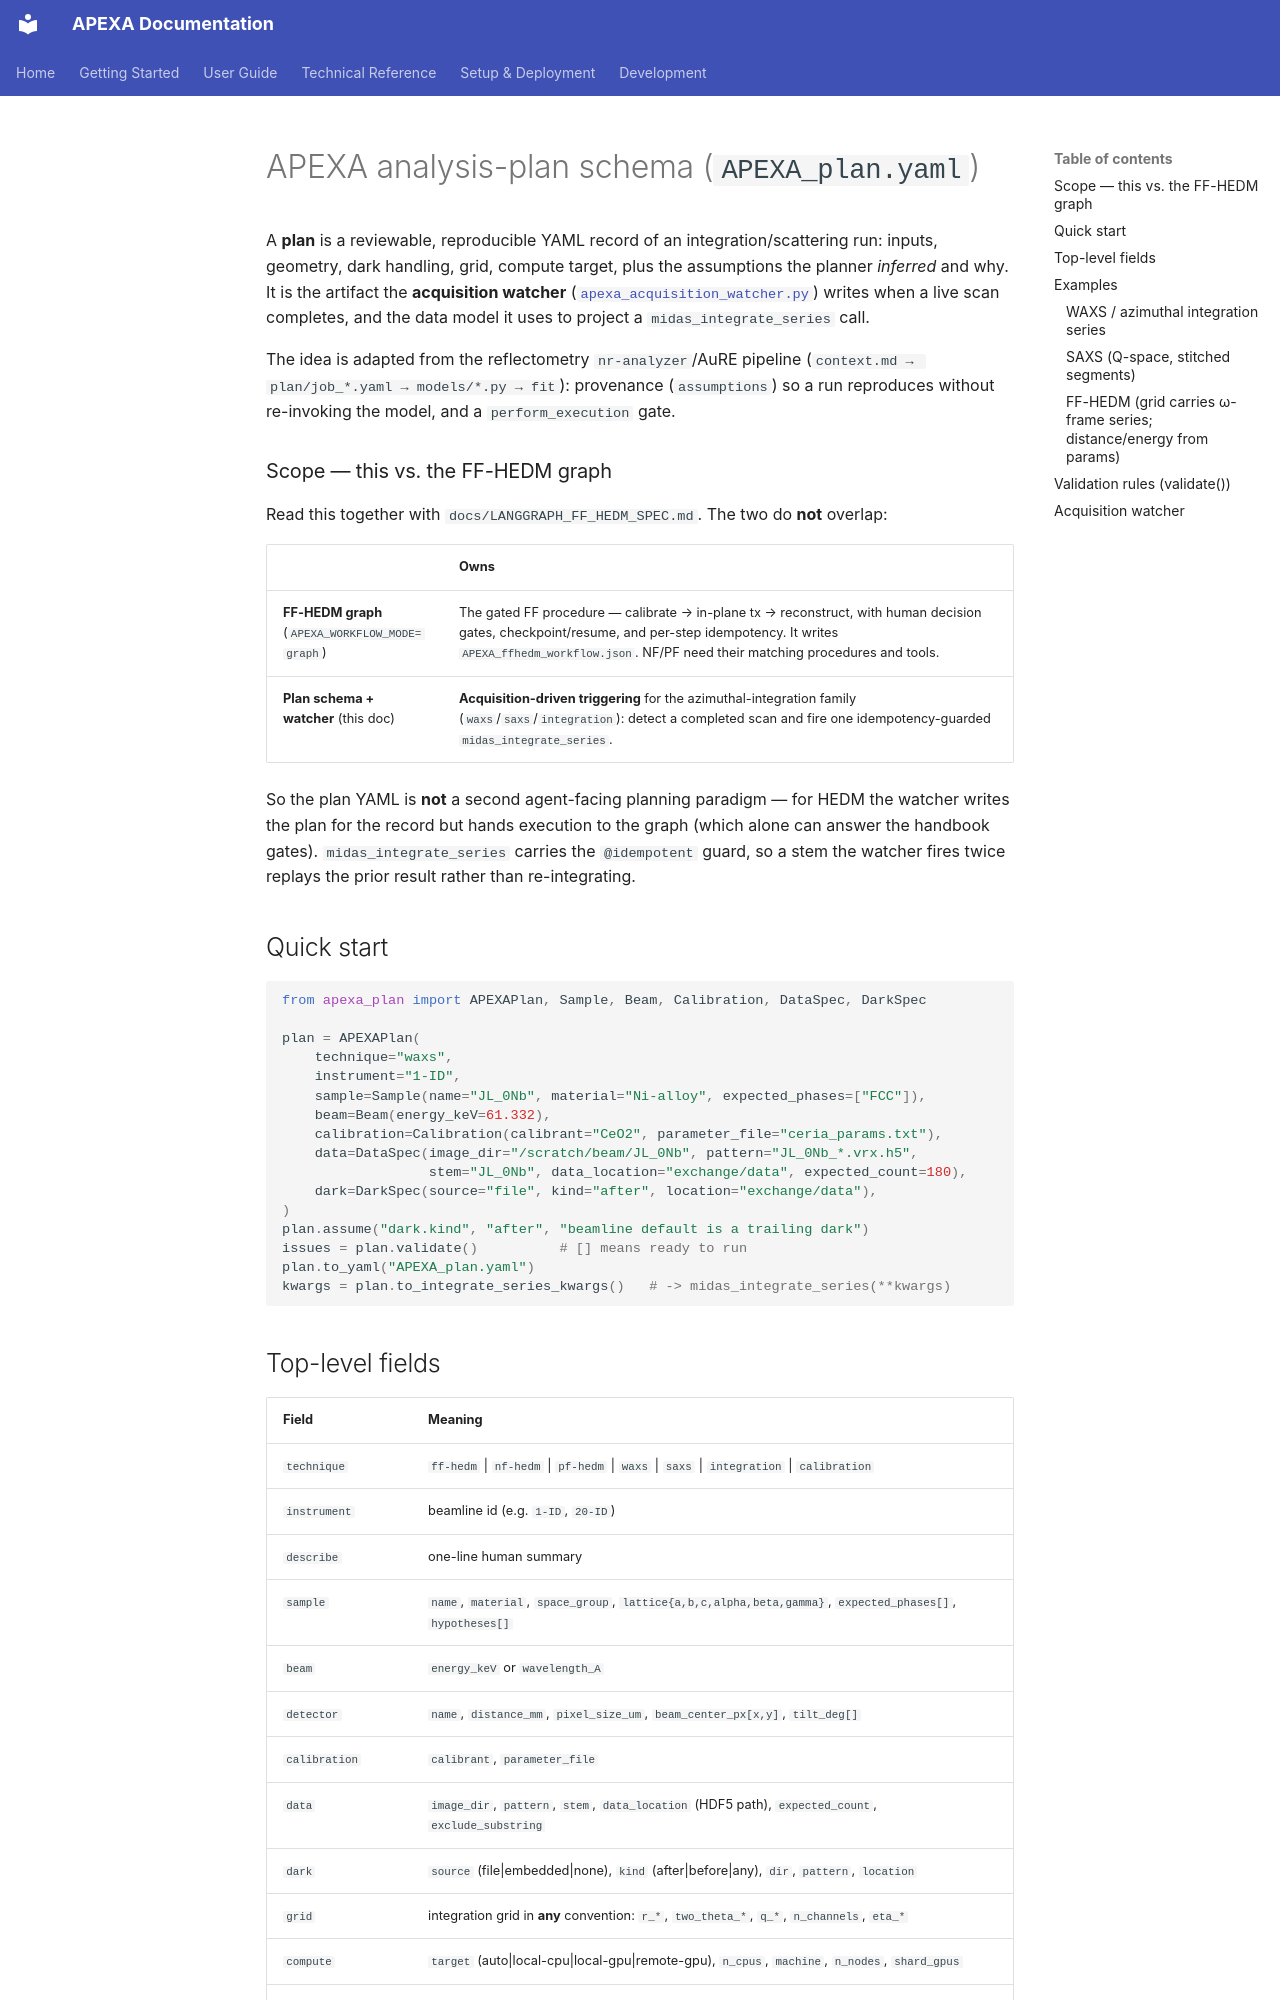

repository: AdvancedPhotonSource/APEXA-APS-Beamline-Assistant · page: PLAN_SCHEMA/index.html · generator: mkdocs

# APEXA analysis-plan schema (`APEXA_plan.yaml`)

A **plan** is a reviewable, reproducible YAML record of an integration/scattering
run: inputs, geometry, dark handling, grid, compute target, plus the assumptions
the planner *inferred* and why. It is the artifact the **acquisition watcher**
([`apexa_acquisition_watcher.py`](../apexa_acquisition_watcher.py)) writes when a
live scan completes, and the data model it uses to project a
`midas_integrate_series` call.

The idea is adapted from the reflectometry `nr-analyzer`/AuRE pipeline
(`context.md → plan/job_*.yaml → models/*.py → fit`): provenance (`assumptions`)
so a run reproduces without re-invoking the model, and a `perform_execution`
gate.

### Scope — this vs. the FF-HEDM graph

Read this together with `docs/LANGGRAPH_FF_HEDM_SPEC.md`. The two do **not**
overlap:

| | Owns |
|---|---|
| **FF-HEDM graph** (`APEXA_WORKFLOW_MODE=graph`) | The gated FF procedure — calibrate → in-plane tx → reconstruct, with human decision gates, checkpoint/resume, and per-step idempotency. It writes `APEXA_ffhedm_workflow.json`. NF/PF need their matching procedures and tools. |
| **Plan schema + watcher** (this doc) | **Acquisition-driven triggering** for the azimuthal-integration family (`waxs`/`saxs`/`integration`): detect a completed scan and fire one idempotency-guarded `midas_integrate_series`. |

So the plan YAML is **not** a second agent-facing planning paradigm — for HEDM
the watcher writes the plan for the record but hands execution to the graph
(which alone can answer the handbook gates). `midas_integrate_series` carries the
`@idempotent` guard, so a stem the watcher fires twice replays the prior result
rather than re-integrating.

## Quick start

```python
from apexa_plan import APEXAPlan, Sample, Beam, Calibration, DataSpec, DarkSpec

plan = APEXAPlan(
    technique="waxs",
    instrument="1-ID",
    sample=Sample(name="JL_0Nb", material="Ni-alloy", expected_phases=["FCC"]),
    beam=Beam(energy_keV=61.332),
    calibration=Calibration(calibrant="CeO2", parameter_file="ceria_params.txt"),
    data=DataSpec(image_dir="/scratch/beam/JL_0Nb", pattern="JL_0Nb_*.vrx.h5",
                  stem="JL_0Nb", data_location="exchange/data", expected_count=180),
    dark=DarkSpec(source="file", kind="after", location="exchange/data"),
)
plan.assume("dark.kind", "after", "beamline default is a trailing dark")
issues = plan.validate()          # [] means ready to run
plan.to_yaml("APEXA_plan.yaml")
kwargs = plan.to_integrate_series_kwargs()   # -> midas_integrate_series(**kwargs)
```
